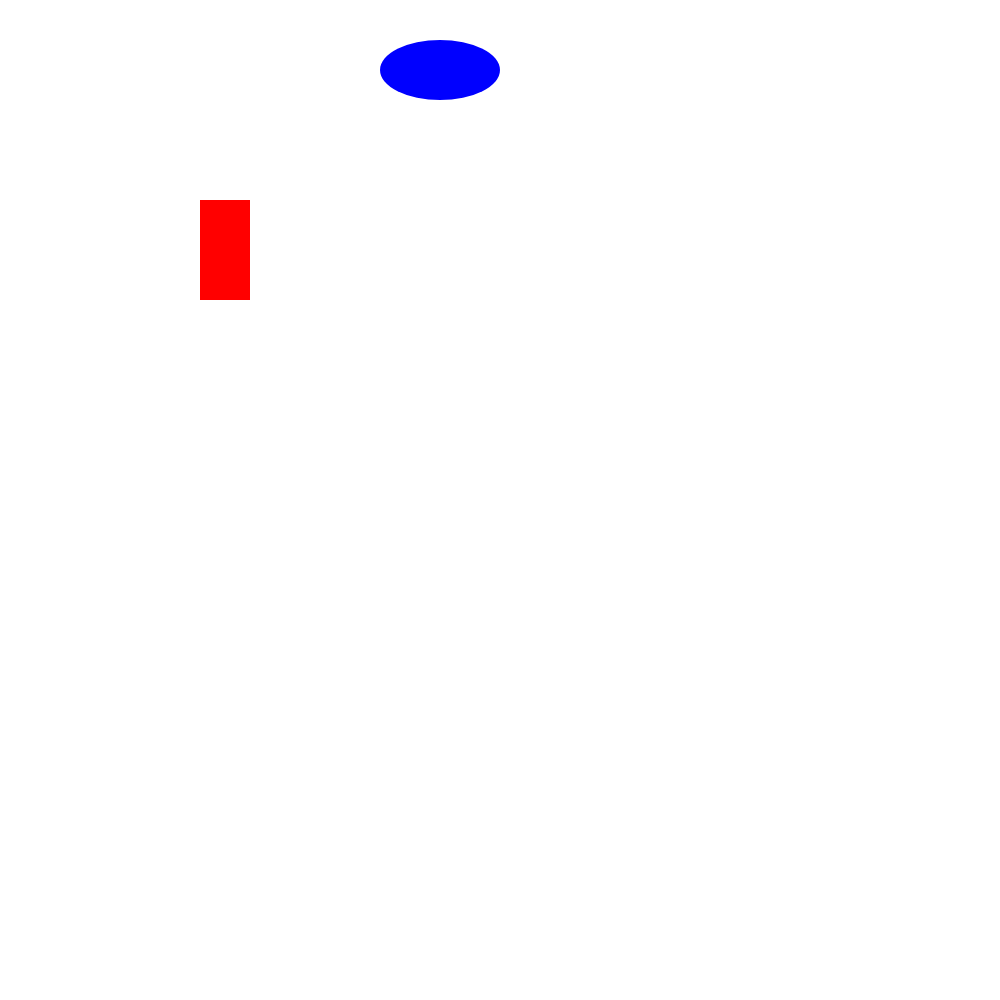
t = 0.00 s
t = 0.40 s: frame unchanged from t = 0.00 s, image omitted
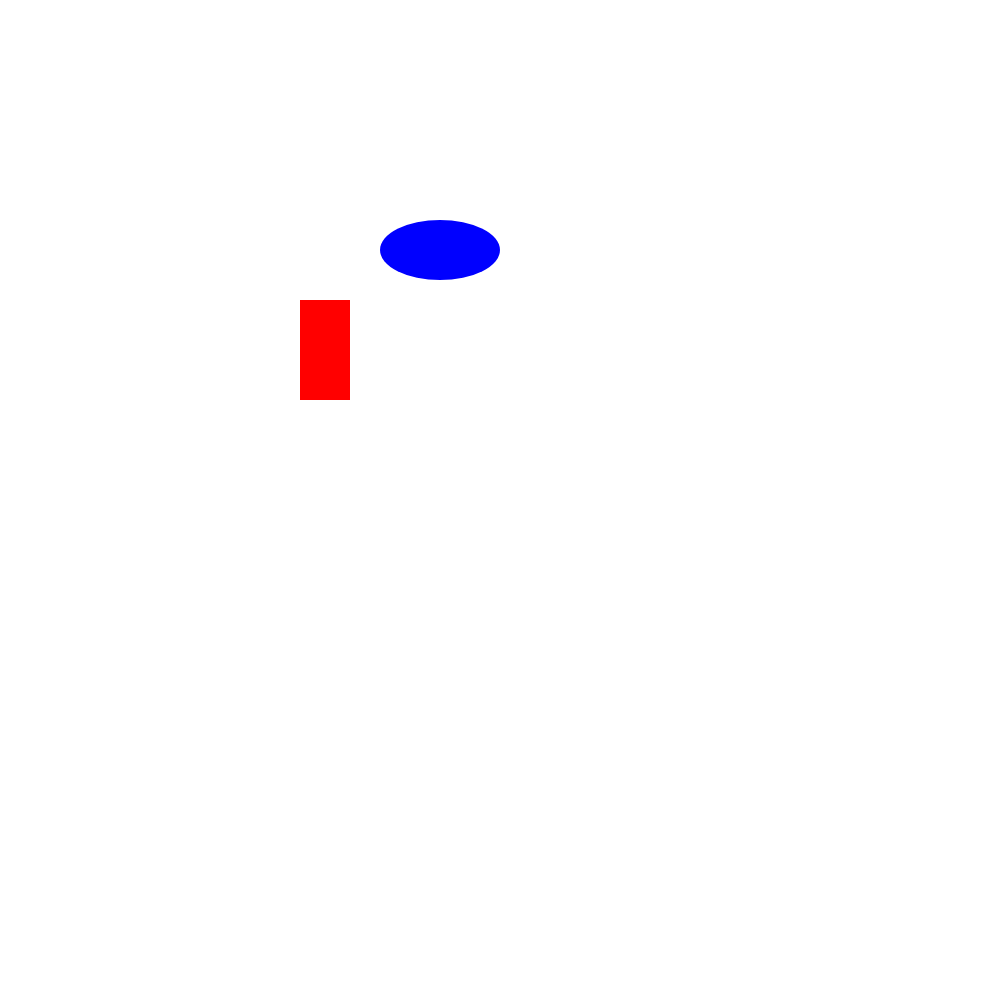
t = 1.00 s
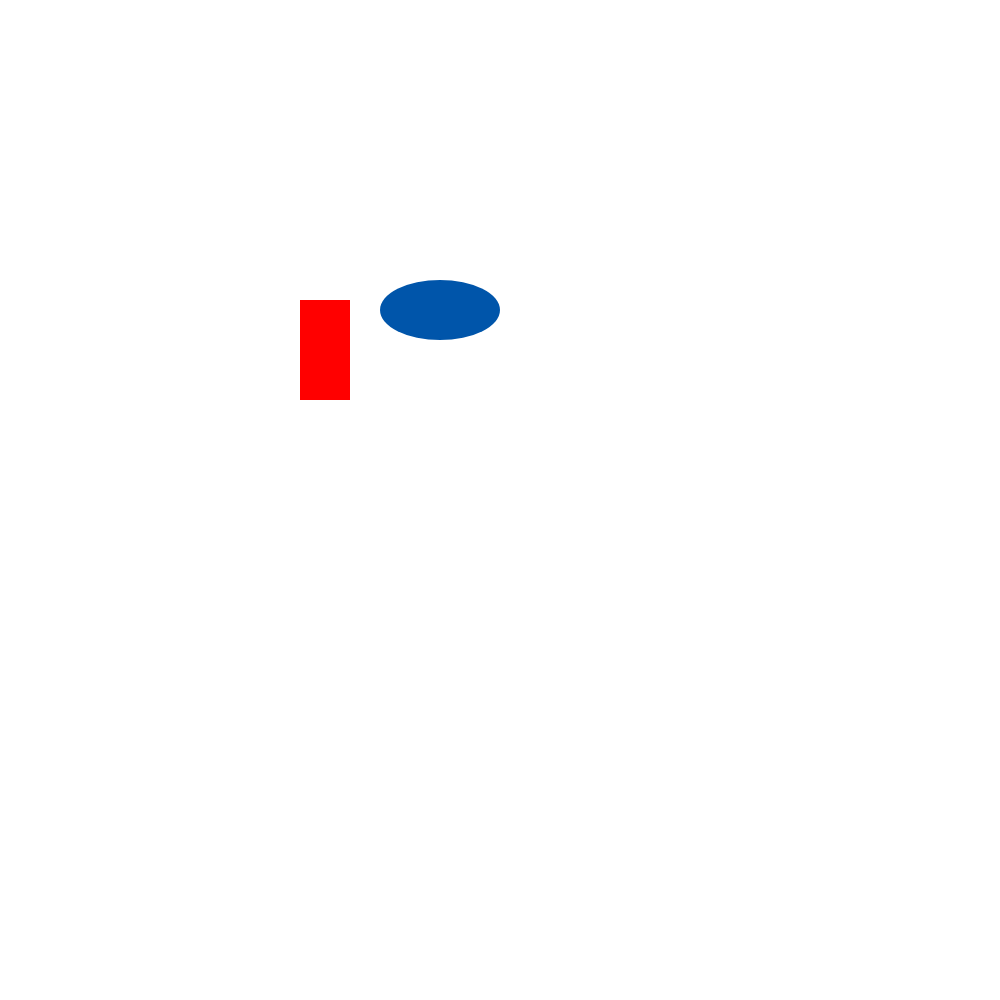
t = 1.20 s
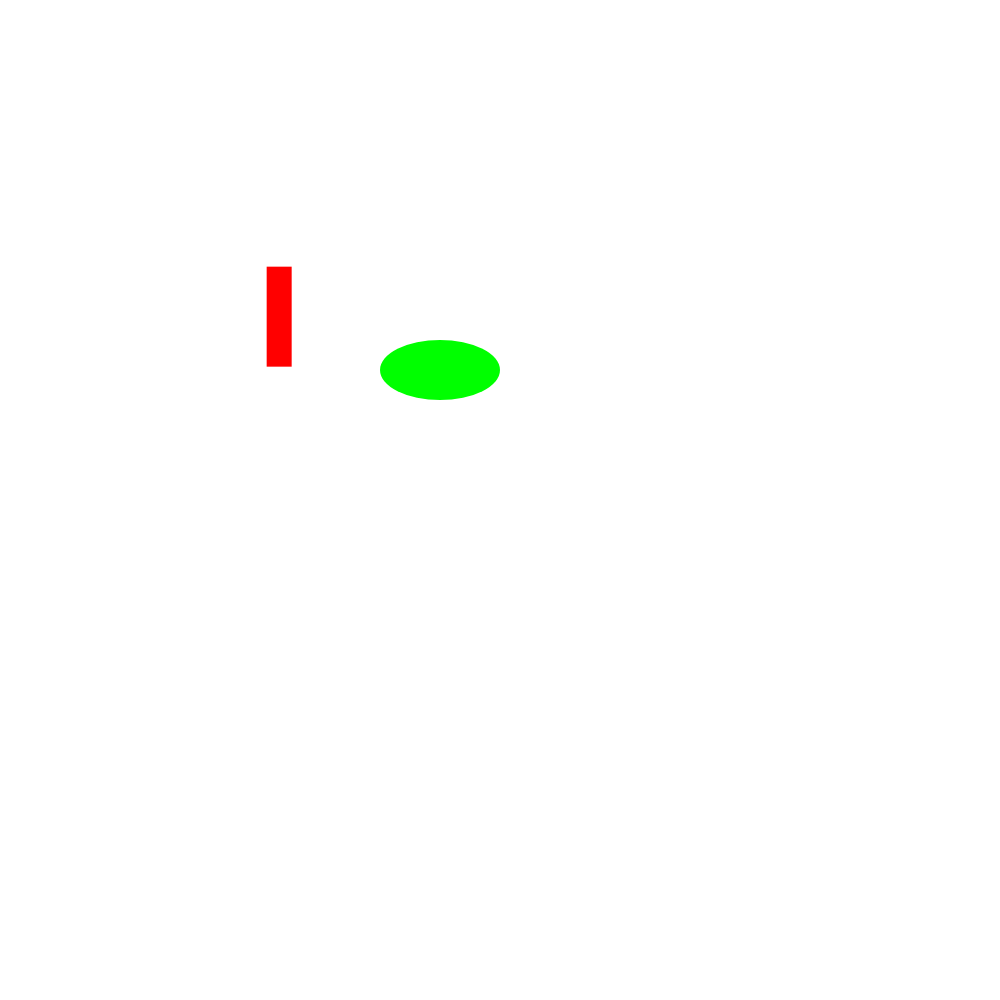
t = 1.60 s
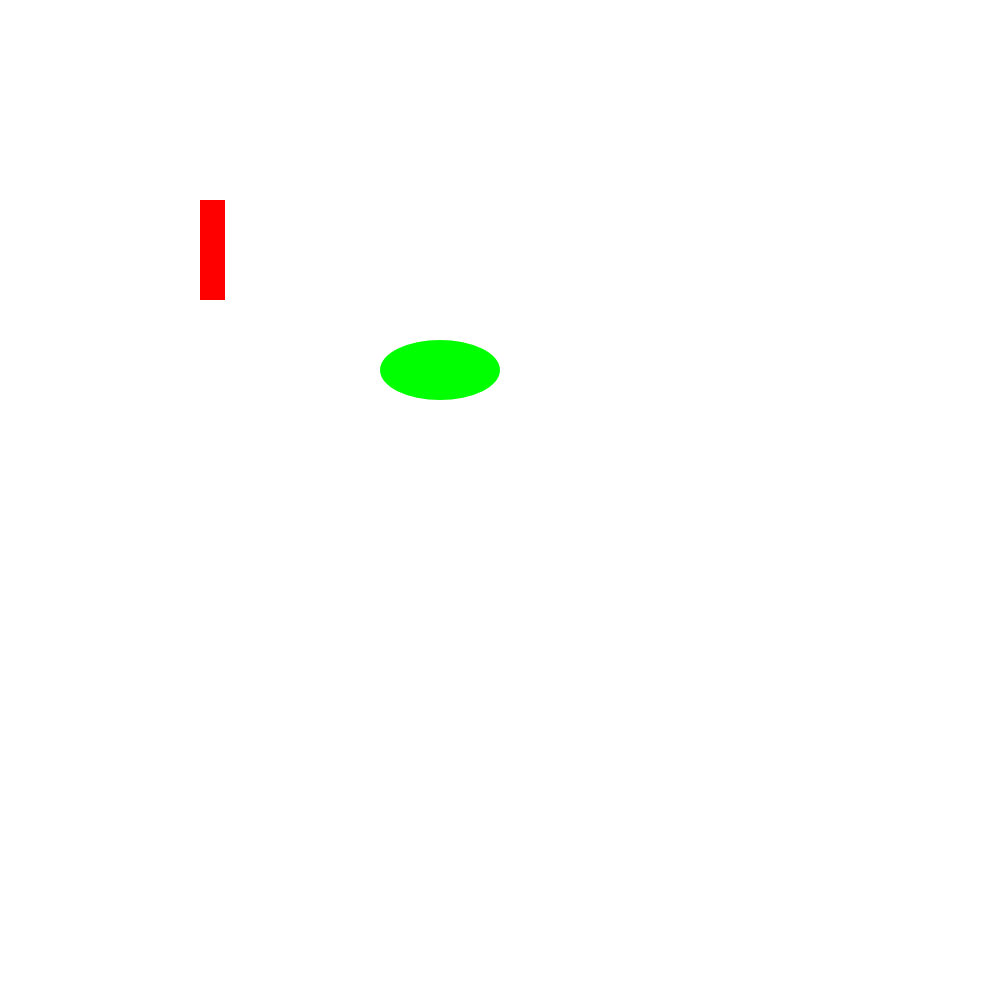
t = 2.00 s

The animated SVG that drew these frames (rendered in a browser with its animation timeline set to each time). Animation: 30 SMIL elements (animate=30); one cycle of 2.00 s.

<svg width="1000" height="1000" version="1.1" xmlns="http://www.w3.org/2000/svg">
<rect id="R" x="200" y="200" width="50" height="100" fill="rgb(255,0,0)" visibility="visible" ><animate attributeType="xml" begin="20.00ms" dur="180.00ms" attributeName="x" from="200" to="200" fill="freeze" /> 
<animate attributeType="xml" begin="20.00ms" dur="180.00ms" attributeName="y" from="200" to="200" fill="freeze" /> 
<animate attributeType="xml" begin="20.00ms" dur="180.00ms" attributeName="width" from="50" to="50" fill="freeze" /> 
<animate attributeType="xml" begin="20.00ms" dur="180.00ms" attributeName="height" from="100" to="100" fill="freeze" /> 
<animate attributeType="xml" begin="20.00ms" dur="180.00ms" attributeName="fill" from="rgb(255,0,0)" to="rgb(255,0,0)" fill="freeze" /> 
<animate attributeType="xml" begin="1000.00ms" dur="20.00ms" attributeName="x" from="300" to="300" fill="freeze" /> 
<animate attributeType="xml" begin="1000.00ms" dur="20.00ms" attributeName="y" from="300" to="300" fill="freeze" /> 
<animate attributeType="xml" begin="1000.00ms" dur="20.00ms" attributeName="width" from="50" to="50" fill="freeze" /> 
<animate attributeType="xml" begin="1000.00ms" dur="20.00ms" attributeName="height" from="100" to="100" fill="freeze" /> 
<animate attributeType="xml" begin="1000.00ms" dur="20.00ms" attributeName="fill" from="rgb(255,0,0)" to="rgb(255,0,0)" fill="freeze" /> 
<animate attributeType="xml" begin="1400.00ms" dur="600.00ms" attributeName="x" from="300" to="200" fill="freeze" /> 
<animate attributeType="xml" begin="1400.00ms" dur="600.00ms" attributeName="y" from="300" to="200" fill="freeze" /> 
<animate attributeType="xml" begin="1400.00ms" dur="600.00ms" attributeName="width" from="25" to="25" fill="freeze" /> 
<animate attributeType="xml" begin="1400.00ms" dur="600.00ms" attributeName="height" from="100" to="100" fill="freeze" /> 
<animate attributeType="xml" begin="1400.00ms" dur="600.00ms" attributeName="fill" from="rgb(255,0,0)" to="rgb(255,0,0)" fill="freeze" /> 
</rect>
<ellipse id="C" cx="440" cy="70" rx="60" ry="30" fill="rgb(0,0,255)" visibility="visible" ><animate attributeType="xml" begin="120.00ms" dur="280.00ms" attributeName="cx" from="440" to="440" fill="freeze" /> 
<animate attributeType="xml" begin="120.00ms" dur="280.00ms" attributeName="cy" from="70" to="70" fill="freeze" /> 
<animate attributeType="xml" begin="120.00ms" dur="280.00ms" attributeName="rx" from="60" to="60" fill="freeze" /> 
<animate attributeType="xml" begin="120.00ms" dur="280.00ms" attributeName="ry" from="30" to="30" fill="freeze" /> 
<animate attributeType="xml" begin="120.00ms" dur="280.00ms" attributeName="fill" from="rgb(0,0,255)" to="rgb(0,0,255)" fill="freeze" /> 
<animate attributeType="xml" begin="1000.00ms" dur="400.00ms" attributeName="cx" from="440" to="440" fill="freeze" /> 
<animate attributeType="xml" begin="1000.00ms" dur="400.00ms" attributeName="cy" from="250" to="370" fill="freeze" /> 
<animate attributeType="xml" begin="1000.00ms" dur="400.00ms" attributeName="rx" from="60" to="60" fill="freeze" /> 
<animate attributeType="xml" begin="1000.00ms" dur="400.00ms" attributeName="ry" from="30" to="30" fill="freeze" /> 
<animate attributeType="xml" begin="1000.00ms" dur="400.00ms" attributeName="fill" from="rgb(0,0,255)" to="rgb(0,170,85)" fill="freeze" /> 
<animate attributeType="xml" begin="1600.00ms" dur="400.00ms" attributeName="cx" from="440" to="440" fill="freeze" /> 
<animate attributeType="xml" begin="1600.00ms" dur="400.00ms" attributeName="cy" from="370" to="370" fill="freeze" /> 
<animate attributeType="xml" begin="1600.00ms" dur="400.00ms" attributeName="rx" from="60" to="60" fill="freeze" /> 
<animate attributeType="xml" begin="1600.00ms" dur="400.00ms" attributeName="ry" from="30" to="30" fill="freeze" /> 
<animate attributeType="xml" begin="1600.00ms" dur="400.00ms" attributeName="fill" from="rgb(0,255,0)" to="rgb(0,255,0)" fill="freeze" /> 
</ellipse>
</svg>